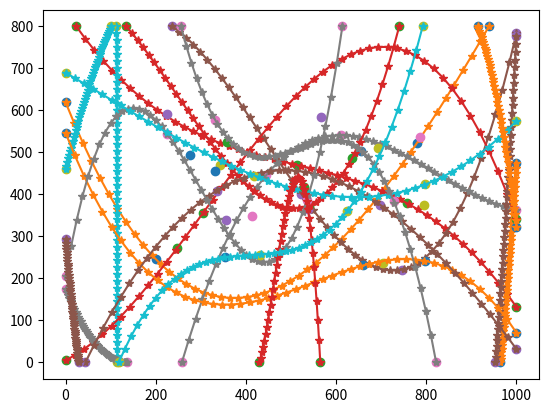

This figure's Python source:
import numpy as np
import random
from scipy.optimize import curve_fit
import matplotlib.pyplot as plt

# количество объектов
tracks_amount = 20
# на сколько пикселей рамка объектов может ложно смещаться (эмуляция не идеальной детекции)
random_range = 20
# с какой вероятностью объект на фрейме может быть не найдет детектором
bb_skip_percent = .25

width = 1000
height = 800
tracks = []
i = 0
cb_width = 120
cb_height = 100

def get_point_on_random_side(width, height):
    side = random.randint(0, 4)
    if side == 0:
        x = random.randint(0, width)
        y = 0
    elif side == 1:
        x = random.randint(0, width)
        y = height
    elif side == 2:
        x = 0
        y = random.randint(0, height)
    else:
        x = width
        y = random.randint(0, height)
    return x, y

def fun(x, a, b, c, d):
    return a * x + b * x ** 2 + c * x ** 3 + d

def objective(x, a, b, c, d, e, f):
    return (a * x) + (b * x ** 2) + (c * x ** 3) + (d * x ** 4) + (e * x ** 5) + f

def check_track(track):
    if all(el['x'] == track[0]['x'] for el in track):
        return False
    if all(el['y'] == track[0]['y'] for el in track):
        return False
    if not all(el['x'] >= 0 and el['x'] <= width for el in track):
        return False
    if not all(el['y'] >= 0 and el['y'] <= height for el in track):
        return False
    if (2 > track[0]['x'] > (width - 2) and 2 > track[0]['y'] > (width - 2)) or (2 > track[-1]['x'] > (width - 2) and 2 > track[-1]['y'] > (width - 2)):
        return False
    return True

def add_track_to_tracks(track, tracks, id):
    for i, p in enumerate(track):
        # a chance that detector missed object
        if random.random() < bb_skip_percent:
            bounding_box = []
        else:
            bounding_box = [
                              p['x'] - int(cb_width/2) + random.randint(-random_range, random_range),
                              p['y'] - cb_height + random.randint(-random_range, random_range),
                              p['x'] + int(cb_width/2) + random.randint(-random_range, random_range),
                              p['y'] + random.randint(-random_range, random_range)
                            ]
        if i < len(tracks):
            tracks[i]['data'].append({'cb_id': id, 'bounding_box': bounding_box,
                                      'x': p['x'], 'y': p['y'], 'track_id': None})
        else:
            tracks.append(
                {
                    'frame_id': len(tracks)+1,
                    'data': [{'cb_id': id, 'bounding_box': bounding_box,
                              'x': p['x'], 'y': p['y'], 'track_id': None}]
                }
            )
    return tracks

while i < tracks_amount:
    x, y = np.array([]), np.array([])
    p = get_point_on_random_side(width, height)
    x = np.append(x, p[0])
    y = np.append(y, p[1])
    x = np.append(x, random.randint(200, width - 200))
    y = np.append(y, random.randint(200, height - 200))
    x = np.append(x, random.randint(200, width - 200))
    y = np.append(y, random.randint(200, height - 200))
    p = get_point_on_random_side(width, height)
    x = np.append(x, p[0])
    y = np.append(y, p[1])
    num = random.randint(20, 50)

    coef, _ = curve_fit(fun, x, y)
    track = [{'x': int(x), 'y': int(y)} for x, y in
             zip(np.linspace(x[0], x[-1], num=num), fun(np.linspace(x[0], x[-1], num=num), *coef))]

    if check_track(track):
        plt.plot(x, y, 'o', label='Original points')
        plt.plot(np.linspace(x[0], x[-1]), fun(np.linspace(x[0], x[-1]), *coef), '*-')
        tracks = add_track_to_tracks(track, tracks, i)
        i += 1
plt.show()

print(f'country_balls_amount = {tracks_amount}')
print(f'track_data = {tracks}')
